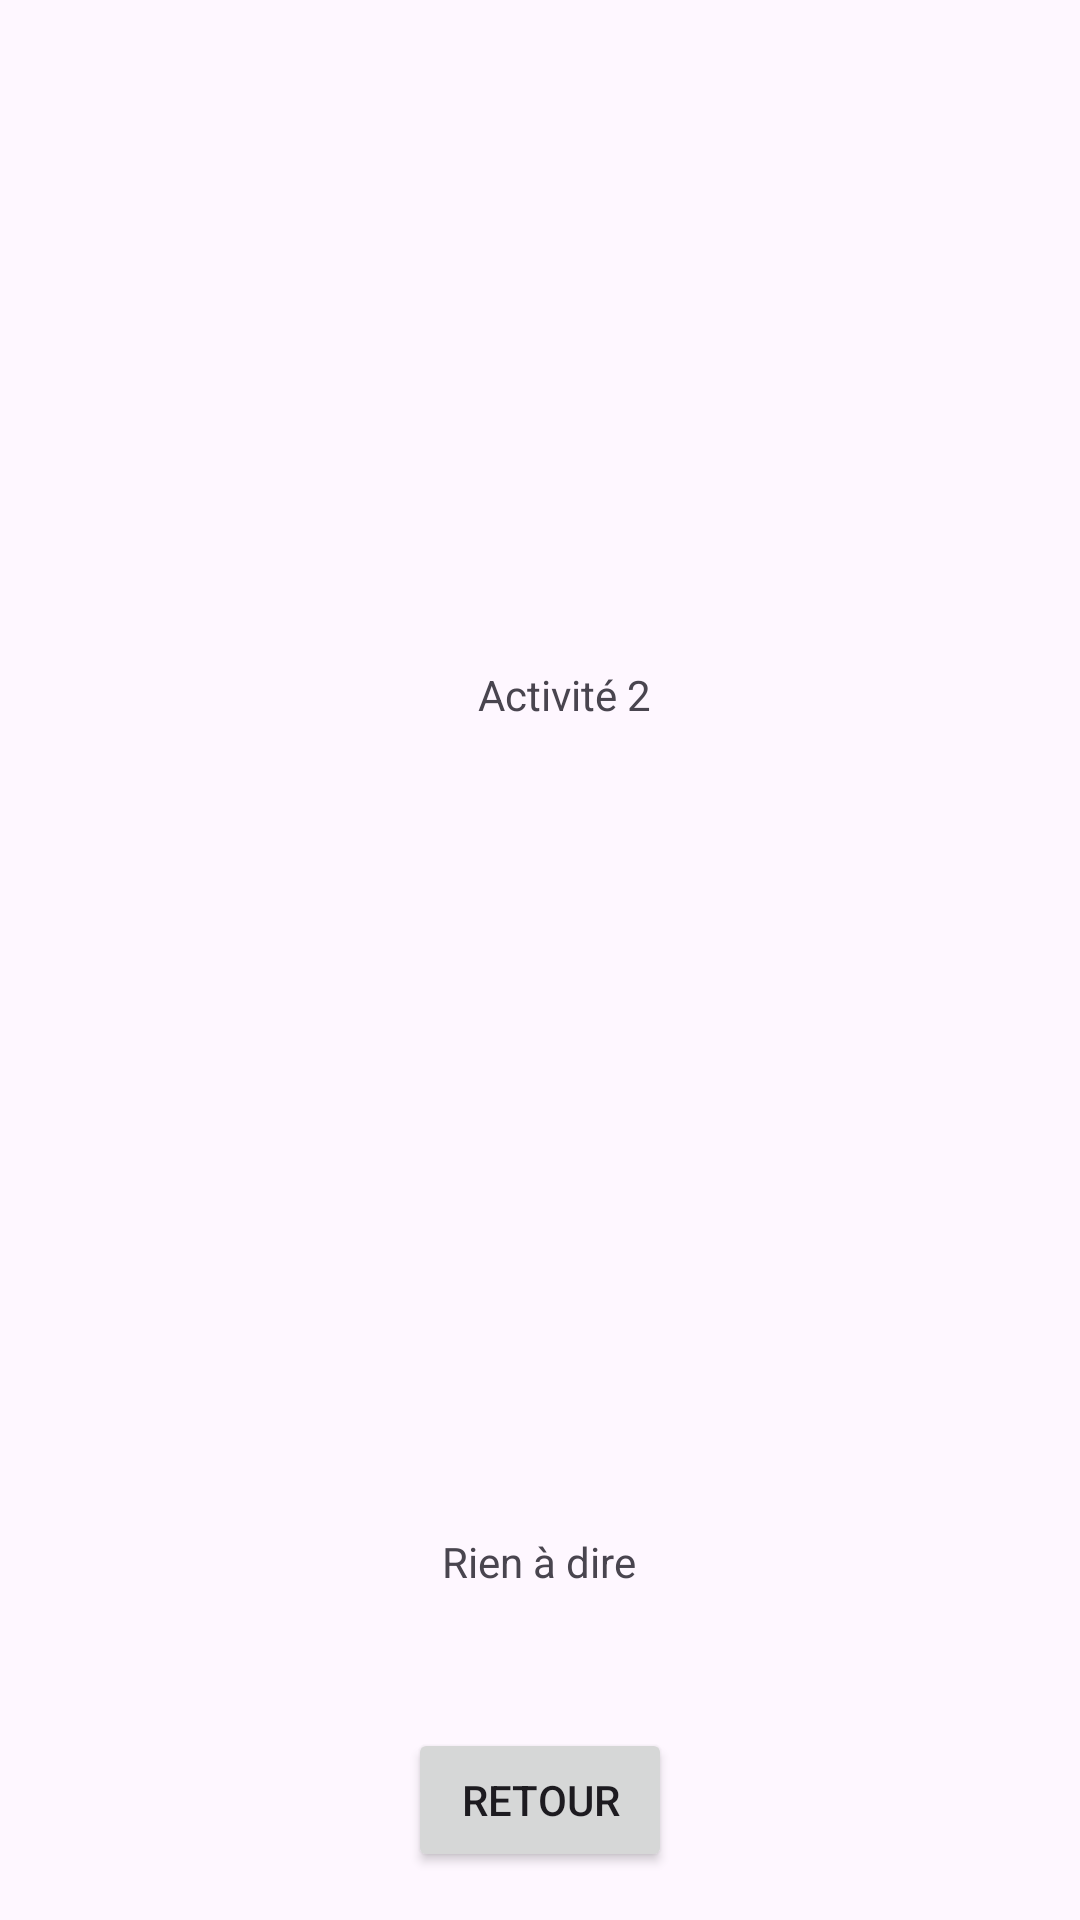

The Android layout XML behind this screen, and the referenced resources:
<!-- AndroidManifest.xml: application theme Theme.TDIntent -->
<!-- res/layout/activity_2.xml -->
<?xml version="1.0" encoding="utf-8"?>
<androidx.constraintlayout.widget.ConstraintLayout xmlns:android="http://schemas.android.com/apk/res/android"
    xmlns:app="http://schemas.android.com/apk/res-auto"
    xmlns:tools="http://schemas.android.com/tools"
    android:layout_width="match_parent"
    android:layout_height="match_parent"
    tools:context=".Activity2">

    <TextView
        android:id="@+id/txt1"
        android:layout_width="246dp"
        android:layout_height="79dp"
        android:layout_marginTop="192dp"
        android:gravity="center"
        android:text="Activité 2"
        app:layout_constraintEnd_toEndOf="parent"
        app:layout_constraintHorizontal_bias="0.569"
        app:layout_constraintStart_toStartOf="parent"
        app:layout_constraintTop_toTopOf="parent" />

    <TextView
        android:id="@+id/txt2"
        android:layout_width="170dp"
        android:layout_height="79dp"
        android:layout_marginBottom="80dp"
        android:gravity="center"
        android:text="Rien à dire"
        app:layout_constraintBottom_toBottomOf="parent"
        app:layout_constraintEnd_toEndOf="parent"
        app:layout_constraintHorizontal_bias="0.497"
        app:layout_constraintStart_toStartOf="parent" />

    <Button
        android:id="@+id/btn1"
        android:layout_width="wrap_content"
        android:layout_height="wrap_content"
        android:text="retour"
        app:layout_constraintBottom_toBottomOf="parent"
        app:layout_constraintEnd_toEndOf="parent"
        app:layout_constraintStart_toStartOf="parent"
        app:layout_constraintTop_toBottomOf="@+id/txt2" />
</androidx.constraintlayout.widget.ConstraintLayout>
<!-- resources referenced by this layout -->
<resources>
  <style name="Theme.TDIntent" parent="Base.Theme.TDIntent" />
  <style name="Base.Theme.TDIntent" parent="Theme.Material3.DayNight.NoActionBar">
          
          
      </style>
</resources>
